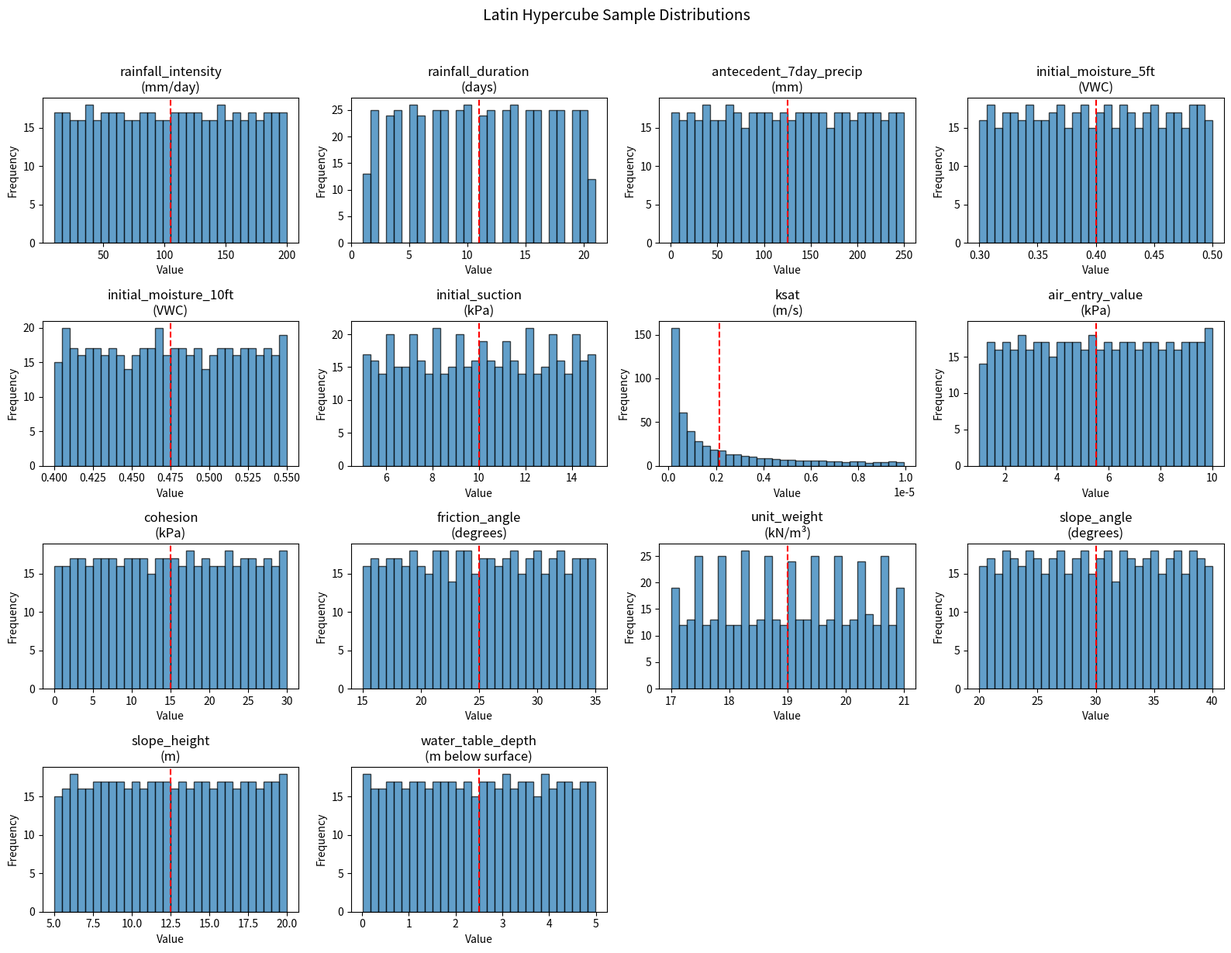
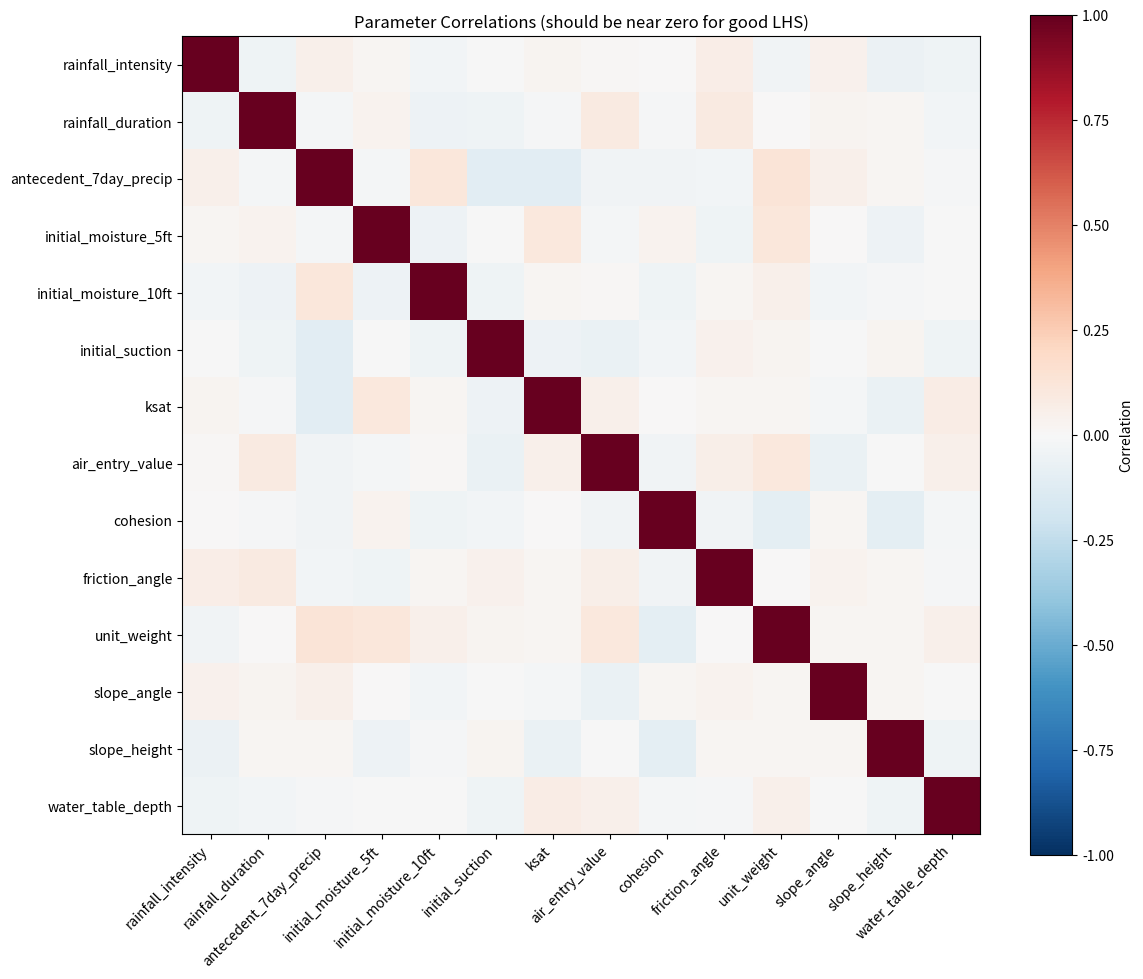

Write Python code to recreate these figures, in order. (Note: this script raises an exception after producing the figures.)
"""
Latin Hypercube Sampling for GeoStudio FEM Simulations
=======================================================
Generates parameter combinations for slope stability analysis
Based on sensor data from s2_sensor.csv

Author: Generated for FEM-ML hybrid modeling workflow
"""

import numpy as np
import pandas as pd
from scipy.stats import qmc
import matplotlib.pyplot as plt

# Set random seed for reproducibility
np.random.seed(42)

# =============================================================================
# DEFINE PARAMETER RANGES
# =============================================================================

# Based on your sensor data analysis
parameters = {
    # RAINFALL PARAMETERS (SEEP/W Boundary Conditions)
    'rainfall_intensity': {
        'min': 10,
        'max': 200,
        'unit': 'mm/day',
        'description': 'Daily rainfall intensity'
    },
    'rainfall_duration': {
        'min': 1,
        'max': 21,
        'unit': 'days',
        'description': 'Storm duration'
    },
    'antecedent_7day_precip': {
        'min': 0,
        'max': 250,
        'unit': 'mm',
        'description': '7-day antecedent rainfall (from sensor: 0-222)'
    },
    
    # INITIAL CONDITIONS (SEEP/W)
    'initial_moisture_5ft': {
        'min': 0.30,
        'max': 0.50,
        'unit': 'VWC',
        'description': 'Initial volumetric water content at 5ft'
    },
    'initial_moisture_10ft': {
        'min': 0.40,
        'max': 0.55,
        'unit': 'VWC',
        'description': 'Initial volumetric water content at 10ft'
    },
    'initial_suction': {
        'min': 5,
        'max': 15,
        'unit': 'kPa',
        'description': 'Initial matric suction (absolute value)'
    },
    
    # HYDRAULIC PROPERTIES (SEEP/W)
    'ksat': {
        'min': 1e-7,
        'max': 1e-5,
        'unit': 'm/s',
        'description': 'Saturated hydraulic conductivity',
        'log_scale': True
    },
    'air_entry_value': {
        'min': 1,
        'max': 10,
        'unit': 'kPa',
        'description': 'Air entry value for SWCC'
    },
    
    # SOIL STRENGTH PARAMETERS (SLOPE/W)
    'cohesion': {
        'min': 0,
        'max': 30,
        'unit': 'kPa',
        'description': 'Effective cohesion'
    },
    'friction_angle': {
        'min': 15,
        'max': 35,
        'unit': 'degrees',
        'description': 'Effective friction angle'
    },
    'unit_weight': {
        'min': 17,
        'max': 21,
        'unit': 'kN/m³',
        'description': 'Soil unit weight'
    },
    
    # GEOMETRY
    'slope_angle': {
        'min': 20,
        'max': 40,
        'unit': 'degrees',
        'description': 'Slope inclination'
    },
    'slope_height': {
        'min': 5,
        'max': 20,
        'unit': 'm',
        'description': 'Slope height'
    },
    'water_table_depth': {
        'min': 0,
        'max': 5,
        'unit': 'm below surface',
        'description': 'Initial water table depth'
    }
}

# =============================================================================
# LATIN HYPERCUBE SAMPLING FUNCTION
# =============================================================================

def generate_lhs_samples(parameters, n_samples=500, seed=42):
    """
    Generate Latin Hypercube Samples for GeoStudio parameters
    
    Parameters:
    -----------
    parameters : dict
        Dictionary of parameter ranges
    n_samples : int
        Number of samples to generate
    seed : int
        Random seed for reproducibility
    
    Returns:
    --------
    pd.DataFrame : DataFrame with sampled parameter values
    """
    
    param_names = list(parameters.keys())
    n_params = len(param_names)
    
    # Create Latin Hypercube Sampler
    sampler = qmc.LatinHypercube(d=n_params, seed=seed)
    
    # Generate samples in [0, 1] space
    samples_unit = sampler.random(n=n_samples)
    
    # Scale samples to actual parameter ranges
    samples_scaled = np.zeros_like(samples_unit)
    
    for i, param_name in enumerate(param_names):
        param = parameters[param_name]
        
        if param.get('log_scale', False):
            # Log-scale sampling for parameters like ksat
            log_min = np.log10(param['min'])
            log_max = np.log10(param['max'])
            samples_scaled[:, i] = 10 ** (log_min + samples_unit[:, i] * (log_max - log_min))
        else:
            # Linear scaling
            samples_scaled[:, i] = param['min'] + samples_unit[:, i] * (param['max'] - param['min'])
    
    # Create DataFrame
    df = pd.DataFrame(samples_scaled, columns=param_names)
    
    # Round appropriate columns
    df['rainfall_duration'] = df['rainfall_duration'].round().astype(int)
    df['antecedent_7day_precip'] = df['antecedent_7day_precip'].round(1)
    df['rainfall_intensity'] = df['rainfall_intensity'].round(1)
    df['cohesion'] = df['cohesion'].round(1)
    df['friction_angle'] = df['friction_angle'].round(1)
    df['unit_weight'] = df['unit_weight'].round(1)
    df['slope_angle'] = df['slope_angle'].round(1)
    df['slope_height'] = df['slope_height'].round(1)
    df['water_table_depth'] = df['water_table_depth'].round(2)
    df['initial_moisture_5ft'] = df['initial_moisture_5ft'].round(3)
    df['initial_moisture_10ft'] = df['initial_moisture_10ft'].round(3)
    df['initial_suction'] = df['initial_suction'].round(1)
    df['air_entry_value'] = df['air_entry_value'].round(1)
    
    # Add simulation ID
    df.insert(0, 'sim_id', range(1, n_samples + 1))
    
    return df


def add_derived_parameters(df):
    """
    Add derived/calculated parameters useful for GeoStudio
    """
    # Total rainfall for the event
    df['total_rainfall'] = df['rainfall_intensity'] * df['rainfall_duration']
    
    # Combined rainfall (antecedent + event)
    df['combined_rainfall'] = df['antecedent_7day_precip'] + df['total_rainfall']
    
    # Approximate saturated unit weight
    df['unit_weight_sat'] = df['unit_weight'] + 2  # rough approximation
    
    # Initial estimate of stability (simple infinite slope)
    # FoS ≈ (c' + γ·z·cos²β·tanφ') / (γ·z·sinβ·cosβ)
    # Simplified relative indicator
    df['stability_indicator'] = (
        df['cohesion'] + 
        df['unit_weight'] * np.tan(np.radians(df['friction_angle']))
    ) / (df['unit_weight'] * np.tan(np.radians(df['slope_angle'])))
    
    return df


def categorize_scenarios(df):
    """
    Categorize scenarios for easier filtering
    """
    # Rainfall intensity category
    df['rainfall_category'] = pd.cut(
        df['rainfall_intensity'],
        bins=[0, 30, 60, 100, 200],
        labels=['Light', 'Moderate', 'Heavy', 'Extreme']
    )
    
    # Strength category
    df['strength_category'] = pd.cut(
        df['cohesion'] + df['friction_angle'],
        bins=[0, 25, 40, 65],
        labels=['Low', 'Medium', 'High']
    )
    
    # Wetness category (antecedent)
    df['antecedent_category'] = pd.cut(
        df['antecedent_7day_precip'],
        bins=[-1, 50, 120, 250],
        labels=['Dry', 'Moderate', 'Wet']
    )
    
    return df


def check_lhs_coverage(df, parameters):
    """
    Verify LHS coverage of parameter space
    """
    print("\n" + "="*70)
    print("LHS COVERAGE CHECK")
    print("="*70)
    print(f"\n{'Parameter':<25} {'Min Sample':>12} {'Max Sample':>12} {'Target Min':>12} {'Target Max':>12}")
    print("-"*70)
    
    for param in parameters.keys():
        if param in df.columns:
            print(f"{param:<25} {df[param].min():>12.4g} {df[param].max():>12.4g} "
                  f"{parameters[param]['min']:>12.4g} {parameters[param]['max']:>12.4g}")


def plot_lhs_distributions(df, parameters, save_path=None):
    """
    Visualize the LHS distributions
    """
    param_cols = [p for p in parameters.keys() if p in df.columns]
    n_params = len(param_cols)
    n_cols = 4
    n_rows = int(np.ceil(n_params / n_cols))
    
    fig, axes = plt.subplots(n_rows, n_cols, figsize=(16, 3*n_rows))
    axes = axes.flatten()
    
    for i, param in enumerate(param_cols):
        axes[i].hist(df[param], bins=30, edgecolor='black', alpha=0.7)
        axes[i].set_title(f"{param}\n({parameters[param]['unit']})")
        axes[i].axvline(df[param].mean(), color='red', linestyle='--', label='Mean')
        axes[i].set_xlabel('Value')
        axes[i].set_ylabel('Frequency')
    
    # Hide empty subplots
    for j in range(i+1, len(axes)):
        axes[j].set_visible(False)
    
    plt.suptitle('Latin Hypercube Sample Distributions', fontsize=14, y=1.02)
    plt.tight_layout()
    
    if save_path:
        plt.savefig(save_path, dpi=150, bbox_inches='tight')
    plt.show()


def plot_parameter_correlations(df, parameters, save_path=None):
    """
    Check that LHS maintains low correlations between parameters
    """
    param_cols = [p for p in parameters.keys() if p in df.columns]
    
    corr_matrix = df[param_cols].corr()
    
    fig, ax = plt.subplots(figsize=(12, 10))
    im = ax.imshow(corr_matrix, cmap='RdBu_r', vmin=-1, vmax=1)
    
    ax.set_xticks(range(len(param_cols)))
    ax.set_yticks(range(len(param_cols)))
    ax.set_xticklabels(param_cols, rotation=45, ha='right')
    ax.set_yticklabels(param_cols)
    
    plt.colorbar(im, label='Correlation')
    plt.title('Parameter Correlations (should be near zero for good LHS)')
    plt.tight_layout()
    
    if save_path:
        plt.savefig(save_path, dpi=150, bbox_inches='tight')
    plt.show()
    
    # Print max off-diagonal correlation
    np.fill_diagonal(corr_matrix.values, 0)
    max_corr = np.abs(corr_matrix.values).max()
    print(f"\nMaximum off-diagonal correlation: {max_corr:.4f}")
    print("(Good LHS should have max correlation < 0.1)")


# =============================================================================
# MAIN EXECUTION
# =============================================================================

if __name__ == "__main__":
    
    # Number of simulations to generate
    N_SAMPLES = 500  # Adjust as needed (500-1000 recommended)
    
    print("="*70)
    print("LATIN HYPERCUBE SAMPLING FOR GEOSTUDIO FEM SIMULATIONS")
    print("="*70)
    print(f"\nGenerating {N_SAMPLES} parameter combinations...")
    
    # Generate LHS samples
    df_samples = generate_lhs_samples(parameters, n_samples=N_SAMPLES, seed=42)
    
    # Add derived parameters
    df_samples = add_derived_parameters(df_samples)
    
    # Categorize scenarios
    df_samples = categorize_scenarios(df_samples)
    
    # Check coverage
    check_lhs_coverage(df_samples, parameters)
    
    # Print summary statistics
    print("\n" + "="*70)
    print("SAMPLE SUMMARY STATISTICS")
    print("="*70)
    print(df_samples.describe().round(3))
    
    # Print category distributions
    print("\n" + "="*70)
    print("SCENARIO CATEGORY DISTRIBUTIONS")
    print("="*70)
    print("\nRainfall Categories:")
    print(df_samples['rainfall_category'].value_counts())
    print("\nStrength Categories:")
    print(df_samples['strength_category'].value_counts())
    print("\nAntecedent Moisture Categories:")
    print(df_samples['antecedent_category'].value_counts())
    
    # Save to CSV
    output_file = 'geostudio_lhs_parameters.csv'
    df_samples.to_csv(output_file, index=False)
    print(f"\n✓ Saved {N_SAMPLES} parameter combinations to '{output_file}'")
    
    # Create parameter reference table
    print("\n" + "="*70)
    print("PARAMETER REFERENCE TABLE")
    print("="*70)
    print(f"\n{'Parameter':<25} {'Min':>10} {'Max':>10} {'Unit':<15} Description")
    print("-"*90)
    for name, info in parameters.items():
        print(f"{name:<25} {info['min']:>10.4g} {info['max']:>10.4g} {info['unit']:<15} {info['description']}")
    
    # Plot distributions
    print("\n" + "="*70)
    print("GENERATING VISUALIZATIONS...")
    print("="*70)
    
    plot_lhs_distributions(df_samples, parameters, save_path='lhs_distributions.png')
    plot_parameter_correlations(df_samples, parameters, save_path='lhs_correlations.png')
    
    # Show first 10 samples
    print("\n" + "="*70)
    print("FIRST 10 SAMPLE COMBINATIONS")
    print("="*70)
    display_cols = ['sim_id', 'rainfall_intensity', 'rainfall_duration', 'cohesion', 
                    'friction_angle', 'ksat', 'slope_angle', 'rainfall_category', 'strength_category']
    print(df_samples[display_cols].head(10).to_string(index=False))
    
    print("\n" + "="*70)
    print("DONE! Ready for GeoStudio simulations.")
    print("="*70)
